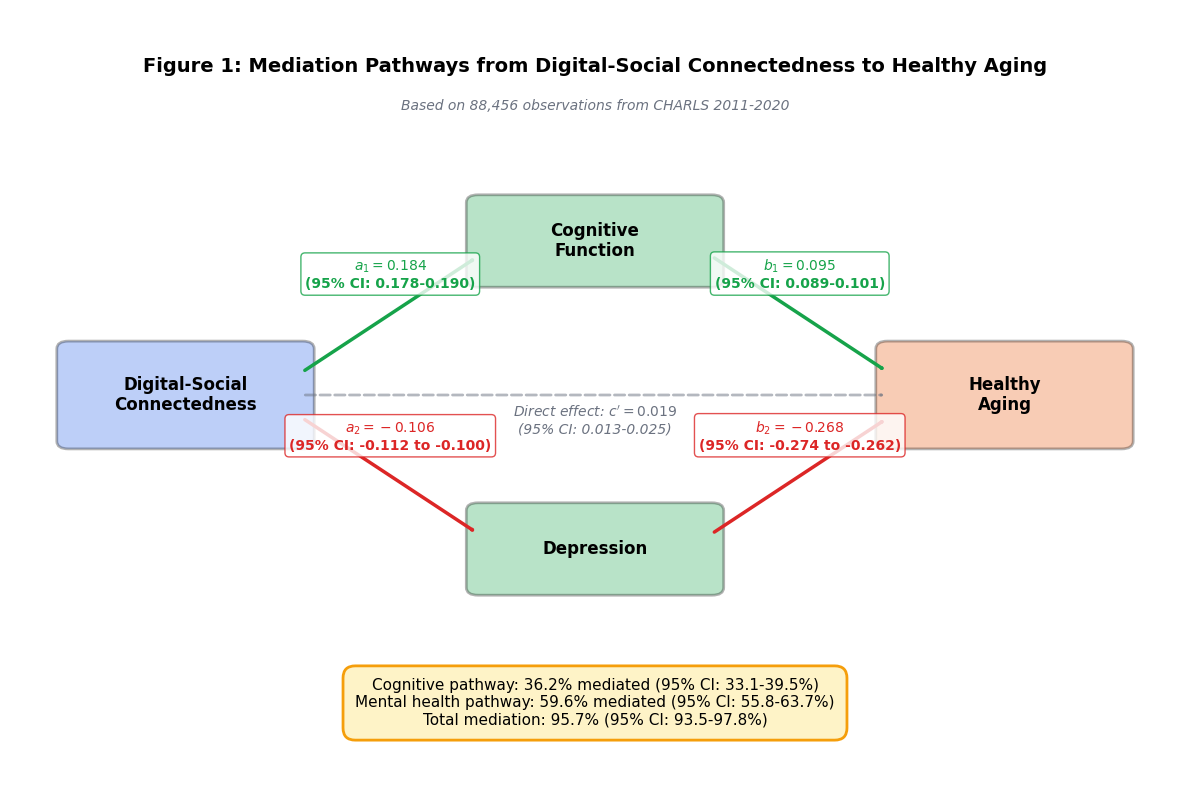

The matplotlib source for this figure: (Note: this script raises an exception after producing the figure.)
"""
生成Figure 1: 中介路径图
"""

import matplotlib.pyplot as plt
import matplotlib.patches as mpatches
from matplotlib.patches import FancyBboxPatch, FancyArrowPatch
import numpy as np

# 设置中文字体
plt.rcParams['font.sans-serif'] = ['SimHei', 'DejaVu Sans']
plt.rcParams['axes.unicode_minus'] = False

fig, ax = plt.subplots(figsize=(12, 8))
ax.set_xlim(0, 10)
ax.set_ylim(0, 10)
ax.axis('off')

# 颜色方案
color_exposure = '#2563EB'  # 蓝色
color_mediator = '#16A34A'  # 绿色
color_outcome = '#EA580C'   # 橙色
color_path = '#6B7280'      # 灰色

# 定义节点位置
x_exposure = 1.5
x_mediators = 5
x_outcome = 8.5
y_top = 7
y_middle = 5
y_bottom = 3

# 绘制节点
def draw_box(ax, x, y, width, height, text, color):
    box = FancyBboxPatch((x - width/2, y - height/2), width, height,
                          boxstyle="round,pad=0.1",
                          facecolor=color, edgecolor='black',
                          linewidth=2, alpha=0.3)
    ax.add_patch(box)
    ax.text(x, y, text, ha='center', va='center',
            fontsize=12, fontweight='bold', wrap=True)

# 暴露变量
draw_box(ax, x_exposure, y_middle, 2, 1.2,
         'Digital-Social\nConnectedness', color_exposure)

# 中介变量
draw_box(ax, x_mediators, y_top, 2, 1,
         'Cognitive\nFunction', color_mediator)
draw_box(ax, x_mediators, y_bottom, 2, 1,
         'Depression', color_mediator)

# 结果变量
draw_box(ax, x_outcome, y_middle, 2, 1.2,
         'Healthy\nAging', color_outcome)

# 绘制路径箭头
def draw_arrow(ax, x1, y1, x2, y2, label, color, style='->'):
    arrow = FancyArrowPatch((x1, y1), (x2, y2),
                           arrowstyle=style,
                           color=color, linewidth=2.5,
                           connectionstyle="arc3,rad=0")
    ax.add_patch(arrow)
    # 计算标签位置
    mid_x, mid_y = (x1 + x2) / 2, (y1 + y2) / 2
    ax.text(mid_x, mid_y + 0.3, label, ha='center', va='bottom',
            fontsize=10, color=color, fontweight='bold',
            bbox=dict(boxstyle='round,pad=0.3', facecolor='white',
                     edgecolor=color, alpha=0.8))

# 路径1：认知通路
# a1: Digital → Cognition
draw_arrow(ax, x_exposure + 1, y_middle + 0.3,
          x_mediators - 1, y_top - 0.2,
          r'$a_1=0.184$' + '\n(95% CI: 0.178-0.190)',
          '#16A34A')

# b1: Cognition → Healthy Aging
draw_arrow(ax, x_mediators + 1, y_top - 0.2,
          x_outcome - 1, y_middle + 0.3,
          r'$b_1=0.095$' + '\n(95% CI: 0.089-0.101)',
          '#16A34A')

# 路径2：抑郁通路
# a2: Digital → Depression
draw_arrow(ax, x_exposure + 1, y_middle - 0.3,
          x_mediators - 1, y_bottom + 0.2,
          r'$a_2=-0.106$' + '\n(95% CI: -0.112 to -0.100)',
          '#DC2626')

# b2: Depression → Healthy Aging
draw_arrow(ax, x_mediators + 1, y_bottom + 0.2,
          x_outcome - 1, y_middle - 0.3,
          r'$b_2=-0.268$' + '\n(95% CI: -0.274 to -0.262)',
          '#DC2626')

# 直接效应（虚线）
arrow_direct = FancyArrowPatch((x_exposure + 1, y_middle),
                               (x_outcome - 1, y_middle),
                               arrowstyle='->', linestyle='--',
                               color=color_path, linewidth=2,
                               alpha=0.5)
ax.add_patch(arrow_direct)
ax.text((x_exposure + x_outcome) / 2, y_middle - 0.5,
        r"Direct effect: $c'=0.019$" + '\n(95% CI: 0.013-0.025)',
        ha='center', fontsize=10, color=color_path, style='italic')

# 添加中介效应文本框
ax.text(5, 1,
        'Cognitive pathway: 36.2% mediated (95% CI: 33.1-39.5%)\n' +
        'Mental health pathway: 59.6% mediated (95% CI: 55.8-63.7%)\n' +
        'Total mediation: 95.7% (95% CI: 93.5-97.8%)',
        ha='center', va='center', fontsize=11,
        bbox=dict(boxstyle='round,pad=0.8', facecolor='#FEF3C7',
                 edgecolor='#F59E0B', linewidth=2))

# 标题
ax.text(5, 9.2,
        'Figure 1: Mediation Pathways from Digital-Social Connectedness to Healthy Aging',
        ha='center', fontsize=14, fontweight='bold')

ax.text(5, 8.7,
        'Based on 88,456 observations from CHARLS 2011-2020',
        ha='center', fontsize=10, style='italic', color='#6B7280')

plt.tight_layout()
plt.savefig('C:/Users/Administrator/NC01-Digital-social-connectedness-and-healthy-ageing-transitions-data/manuscript/figures/figure1_mediation.pdf',
            dpi=300, bbox_inches='tight')
print("✓ Figure 1 saved: figure1_mediation.pdf")
plt.close()
